pico-8 play session: no input (idle), after a click and taps of 🅾, ❎, 🅾+❎, 🅾 in the second before t = 0

[t = 1 s] idle ~1s (no d-pad/buttons)
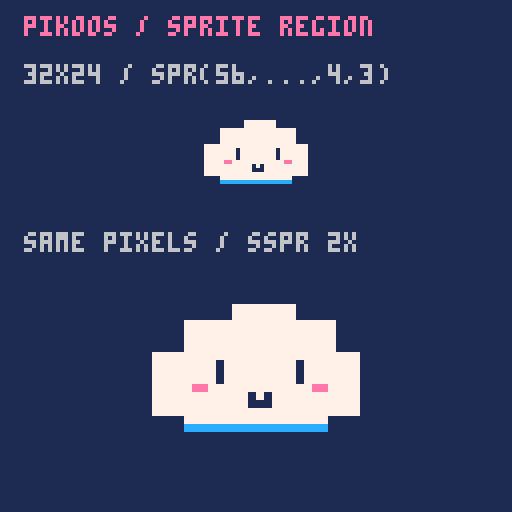

pico-8 cartridge
version 43
__lua__
function _draw()
 cls(1)
 print("pikoos / sprite region",6,4,14)
 print("32x24 / spr(56,...,4,3)",6,16,6)
 spr(56,48,27,4,3)
 print("same pixels / sspr 2x",6,58,6)
 sspr(64,24,32,24,32,70,64,48)
end
__gfx__
00000000000000000000000000000000000000000000000a00000000000000000000000000000000000000000000000000000000000000000000000000000000
0007000000700000000700000070000000000000000000a000000000000000000000000000000000000000000000000000000000000000000000000000000000
000770000770000000077000077000000000000000000a0000000000000000000000000000000000000000000000000000000000000000000000000000000000
00077777777000000007777777700000000000000000a00000000000000000000000000000000000000000000000000000000000000000000000000000000000
0077777777770000007777777777000000000009000a000000000000000000000000000000000000000000000000000000000000000000000000000000000000
00771777717700000077177771770000000000999000000000000000000000000000000000000000000000000000000000000000000000000000000000000000
00771777717700000077177771770000000099999990000000000000000000000000000000000000000000000000000000000000000000000000000000000000
00777788777700000077778877770000000009999900000000000000000000000000000000000000000000000000000000000000000000000000000000000000
00077777777000000007777777700000000000999000000000000000000000000000000000000000000000000000000000000000000000000000000000000000
00008888880000000000cccccc000000000009909900000000000000000000000000000000000000000000000000000000000000000000000000000000000000
00078888887000000007cccccc700000000000000000000000000000000000000000000000000000000000000000000000000000000000000000000000000000
000778888770000000077cccc7700000000000000000000000000000000000000000000000000000000000000000000000000000000000000000000000000000
00007777770000000000777777000000000000000000000000000000000000000000000000000000000000000000000000000000000000000000000000000000
00007700770000000000770077000000000000000000000000000000000000000000000000000000000000000000000000000000000000000000000000000000
00077000770000000007700077000000000000000000000000000000000000000000000000000000000000000000000000000000000000000000000000000000
00000000000000000000000000000000000000000000000000000000000000000000000000000000000000000000000000000000000000000000000000000000
00000000000000000000000000000000000000000000000000000000000000000000000000000000000000000000000000000000000000000000000000000000
00000000000000000000000000000000000000000000000000000000000000000000000000000000000000000000000000000000000000000000000000000000
00000000000000000000000000000000000000000000000000000000000000000000000000000000000000000000000000000000000000000000000000000000
00000000000000000000000000000000000000000000000000000000000000000000000000000000000000000000000000000000000000000000000000000000
00000000000000000000000000000000000000000000000000000000000000000000000000000000000000000000000000000000000000000000000000000000
00000000000000000000000000000000000000000000000000000000000000000000000000000000000000000000000000000000000000000000000000000000
00000000000000000000000000000000000000000000000000000000000000000000000000000000000000000000000000000000000000000000000000000000
00000000000000000000000000000000000000000000000000000000000000000000000000000000000000000000000000000000000000000000000000000000
00000000000000000000000000000000000000000000000000000000000000000000000000000000000000000000000000000000000000000000000000000000
00000000000000000000000000000000000000000000000000000000000000000000000000000000000000000000000000000000000000000000000000000000
00000000000000000000000000000000000000000000000000000000000000000000000000000000000000000000000000000000000000000000000000000000
00000000000000000000000000000000000000000000000000000000000000000000000000000777777770000000000000000000000000000000000000000000
00000000000000000000000000000000000000000000000000000000000000000000000000000777777770000000000000000000000000000000000000000000
00000000000000000000000000000000000000000000000000000000000000000000000777777777777777777700000000000000000000000000000000000000
00000000000000000000000000000000000000000000000000000000000000000000000777777777777777777700000000000000000000000000000000000000
00000000000000000000000000000000000000000000000000000000000000000000000777777777777777777700000000000000000000000000000000000000
00000000000000000000000000000000000000000000000000000000000000000000000777777777777777777700000000000000000000000000000000000000
00000000000000000000000000000000000000000000000000000000000000000007777777777777777777777777700000000000000000000000000000000000
00000000000000000000000000000000000000000000000000000000000000000007777777717777777771777777700000000000000000000000000000000000
00000000000000000000000000000000000000000000000000000000000000000007777777717777777771777777700000000000000000000000000000000000
00000000000000000000000000000000000000000000000000000000000000000007777777717777777771777777700000000000000000000000000000000000
000000000000000000000000000000000000000000000000000000000000000000077777ee7777777777777ee777700000000000000000000000000000000000
00000000000000000000000000000000000000000000000000000000000000000007777777777771717777777777700000000000000000000000000000000000
00000000000000000000000000000000000000000000000000000000000000000007777777777771117777777777700000000000000000000000000000000000
00000000000000000000000000000000000000000000000000000000000000000007777777777777777777777777700000000000000000000000000000000000
00000000000000000000000000000000000000000000000000000000000000000000000777777777777777777000000000000000000000000000000000000000
00000000000000000000000000000000000000000000000000000000000000000000000cccccccccccccccccc000000000000000000000000000000000000000
